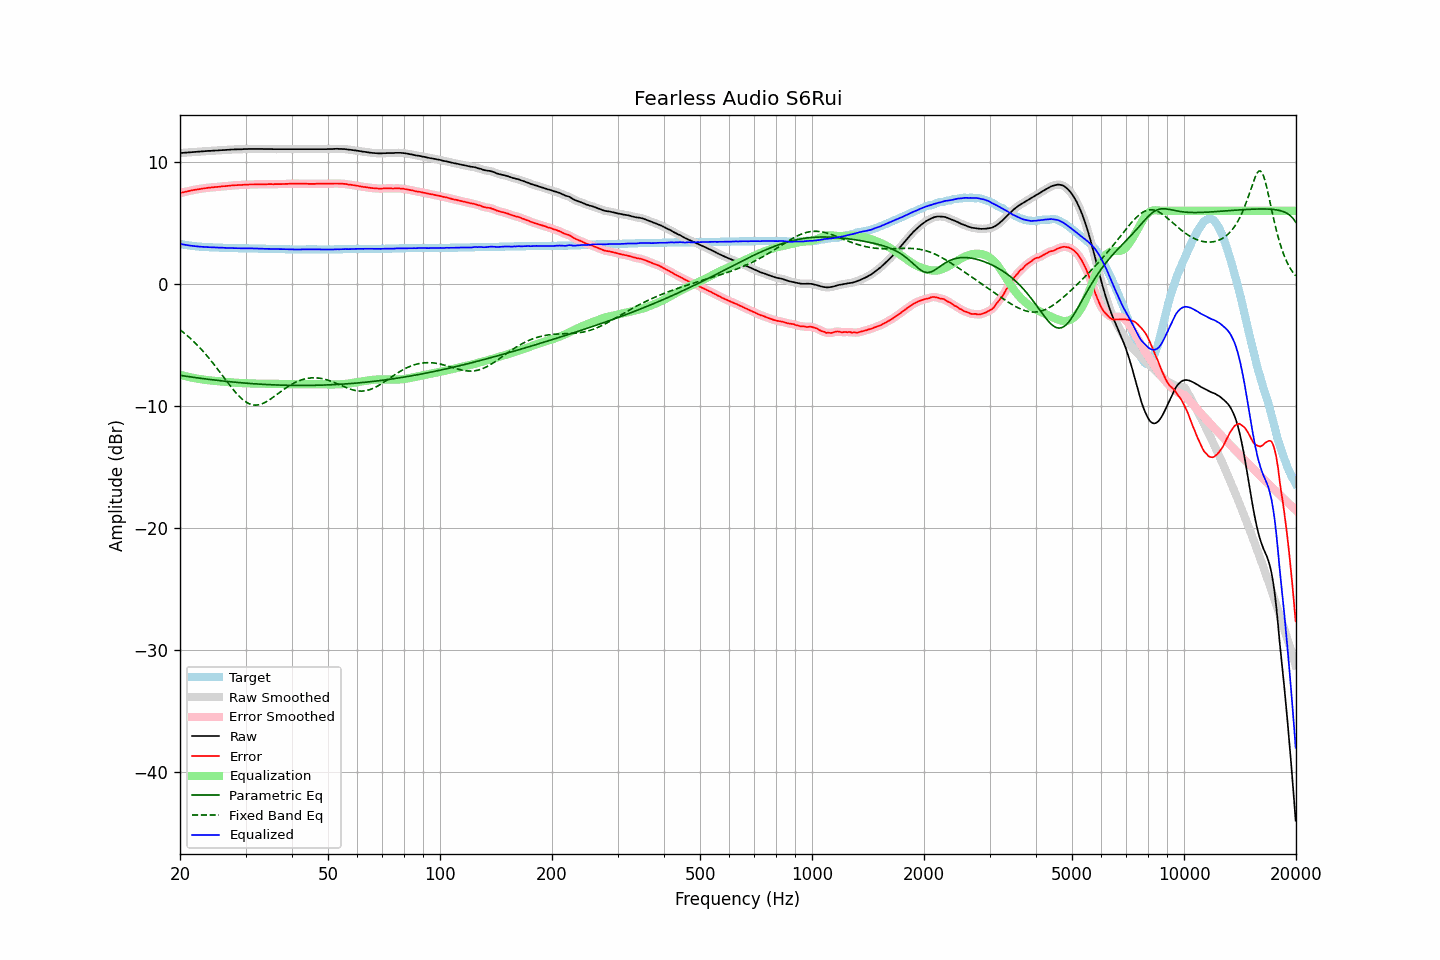

The data file committed next to this chart (first rows):
frequency, raw, error, smoothed, error_smoothed, equalization, parametric_eq, fixed_band_eq, equalized_raw, equalized_smoothed, target
20.00, 10.72, 7.44, 10.72, 7.44, -7.44, -7.48, -3.75, 3.28, 3.28, 3.28
20.20, 10.73, 7.48, 10.73, 7.48, -7.48, -7.50, -3.85, 3.26, 3.26, 3.25
20.40, 10.74, 7.51, 10.74, 7.51, -7.51, -7.52, -3.95, 3.23, 3.23, 3.23
20.61, 10.75, 7.54, 10.75, 7.54, -7.54, -7.54, -4.06, 3.21, 3.21, 3.21
20.81, 10.76, 7.57, 10.76, 7.57, -7.57, -7.56, -4.17, 3.19, 3.19, 3.19
21.02, 10.77, 7.60, 10.77, 7.60, -7.60, -7.58, -4.29, 3.17, 3.17, 3.17
21.23, 10.78, 7.63, 10.78, 7.63, -7.63, -7.60, -4.40, 3.15, 3.15, 3.15
21.44, 10.79, 7.66, 10.79, 7.66, -7.66, -7.62, -4.52, 3.13, 3.13, 3.13
21.66, 10.80, 7.69, 10.80, 7.69, -7.69, -7.64, -4.65, 3.12, 3.12, 3.11
21.87, 10.81, 7.71, 10.81, 7.72, -7.71, -7.66, -4.78, 3.10, 3.10, 3.10
22.09, 10.82, 7.74, 10.82, 7.74, -7.74, -7.68, -4.91, 3.09, 3.09, 3.08
22.31, 10.83, 7.76, 10.83, 7.76, -7.76, -7.69, -5.04, 3.07, 3.07, 3.07
22.54, 10.84, 7.78, 10.84, 7.78, -7.78, -7.71, -5.18, 3.06, 3.06, 3.06
22.76, 10.85, 7.80, 10.85, 7.80, -7.80, -7.73, -5.32, 3.05, 3.05, 3.05
22.99, 10.86, 7.82, 10.86, 7.82, -7.82, -7.75, -5.46, 3.04, 3.04, 3.04
23.22, 10.87, 7.84, 10.87, 7.84, -7.84, -7.76, -5.61, 3.03, 3.03, 3.03
23.45, 10.88, 7.86, 10.89, 7.86, -7.86, -7.78, -5.76, 3.03, 3.03, 3.02
23.69, 10.89, 7.88, 10.89, 7.88, -7.87, -7.80, -5.92, 3.02, 3.02, 3.01
23.92, 10.90, 7.89, 10.90, 7.89, -7.89, -7.81, -6.07, 3.02, 3.01, 3.01
24.16, 10.90, 7.90, 10.91, 7.90, -7.90, -7.83, -6.23, 3.00, 3.00, 3.00
24.40, 10.91, 7.91, 10.92, 7.91, -7.92, -7.85, -6.40, 3.00, 3.00, 3.00
24.65, 10.92, 7.93, 10.92, 7.93, -7.93, -7.86, -6.56, 3.00, 2.99, 2.99
24.89, 10.93, 7.94, 10.93, 7.94, -7.94, -7.88, -6.73, 2.99, 2.99, 2.99
25.14, 10.93, 7.95, 10.94, 7.95, -7.95, -7.89, -6.90, 2.98, 2.98, 2.98
25.39, 10.94, 7.96, 10.95, 7.96, -7.97, -7.91, -7.08, 2.98, 2.98, 2.98
25.65, 10.95, 7.98, 10.95, 7.98, -7.98, -7.92, -7.25, 2.98, 2.98, 2.97
25.91, 10.96, 7.99, 10.96, 7.99, -7.99, -7.94, -7.43, 2.97, 2.97, 2.97
26.16, 10.97, 8.01, 10.97, 8.01, -8.00, -7.95, -7.60, 2.97, 2.97, 2.96
26.43, 10.97, 8.01, 10.98, 8.02, -8.02, -7.97, -7.78, 2.96, 2.96, 2.96
26.69, 10.98, 8.03, 10.99, 8.03, -8.03, -7.98, -7.96, 2.95, 2.96, 2.95
26.96, 10.99, 8.04, 10.99, 8.04, -8.04, -7.99, -8.13, 2.95, 2.95, 2.95
27.23, 11.00, 8.05, 11.00, 8.05, -8.05, -8.01, -8.30, 2.95, 2.95, 2.95
27.50, 11.01, 8.07, 11.01, 8.07, -8.06, -8.02, -8.47, 2.95, 2.95, 2.94
27.77, 11.01, 8.07, 11.02, 8.08, -8.08, -8.03, -8.63, 2.94, 2.94, 2.94
28.05, 11.02, 8.09, 11.02, 8.09, -8.08, -8.05, -8.79, 2.94, 2.94, 2.93
28.33, 11.02, 8.09, 11.03, 8.09, -8.09, -8.06, -8.94, 2.93, 2.93, 2.93
28.62, 11.03, 8.10, 11.03, 8.10, -8.10, -8.07, -9.09, 2.93, 2.93, 2.93
28.90, 11.03, 8.11, 11.03, 8.11, -8.11, -8.08, -9.23, 2.93, 2.92, 2.92
29.19, 11.03, 8.11, 11.04, 8.12, -8.12, -8.09, -9.35, 2.92, 2.92, 2.92
29.48, 11.04, 8.12, 11.04, 8.12, -8.12, -8.10, -9.47, 2.92, 2.92, 2.92
29.78, 11.05, 8.13, 11.05, 8.13, -8.13, -8.12, -9.57, 2.93, 2.92, 2.92
30.08, 11.05, 8.13, 11.06, 8.13, -8.13, -8.13, -9.67, 2.92, 2.92, 2.92
30.38, 11.05, 8.13, 11.06, 8.14, -8.14, -8.14, -9.74, 2.92, 2.92, 2.92
30.68, 11.06, 8.15, 11.06, 8.14, -8.14, -8.15, -9.81, 2.92, 2.92, 2.91
30.99, 11.06, 8.15, 11.06, 8.15, -8.15, -8.16, -9.86, 2.92, 2.92, 2.91
31.30, 11.06, 8.15, 11.07, 8.15, -8.15, -8.17, -9.89, 2.91, 2.91, 2.91
31.61, 11.06, 8.15, 11.06, 8.15, -8.16, -8.17, -9.91, 2.91, 2.91, 2.91
31.93, 11.06, 8.16, 11.06, 8.16, -8.16, -8.18, -9.92, 2.90, 2.90, 2.90
32.24, 11.06, 8.16, 11.06, 8.16, -8.16, -8.19, -9.91, 2.90, 2.90, 2.90
32.57, 11.06, 8.17, 11.07, 8.17, -8.16, -8.20, -9.89, 2.90, 2.90, 2.89
32.89, 11.06, 8.17, 11.06, 8.17, -8.17, -8.21, -9.86, 2.90, 2.90, 2.89
33.22, 11.06, 8.17, 11.06, 8.17, -8.17, -8.22, -9.81, 2.90, 2.89, 2.89
33.55, 11.05, 8.16, 11.06, 8.17, -8.17, -8.22, -9.76, 2.88, 2.89, 2.89
33.89, 11.05, 8.17, 11.06, 8.17, -8.17, -8.23, -9.69, 2.88, 2.88, 2.88
34.23, 11.05, 8.17, 11.05, 8.17, -8.17, -8.24, -9.62, 2.88, 2.88, 2.88
34.57, 11.05, 8.18, 11.06, 8.18, -8.18, -8.24, -9.54, 2.88, 2.88, 2.87
34.92, 11.05, 8.18, 11.05, 8.18, -8.18, -8.25, -9.46, 2.88, 2.88, 2.87
35.27, 11.05, 8.18, 11.05, 8.18, -8.18, -8.26, -9.37, 2.88, 2.87, 2.87
35.62, 11.04, 8.17, 11.05, 8.18, -8.18, -8.26, -9.27, 2.87, 2.87, 2.87
35.97, 11.04, 8.18, 11.05, 8.18, -8.18, -8.27, -9.18, 2.87, 2.87, 2.86
... 635 more rows
